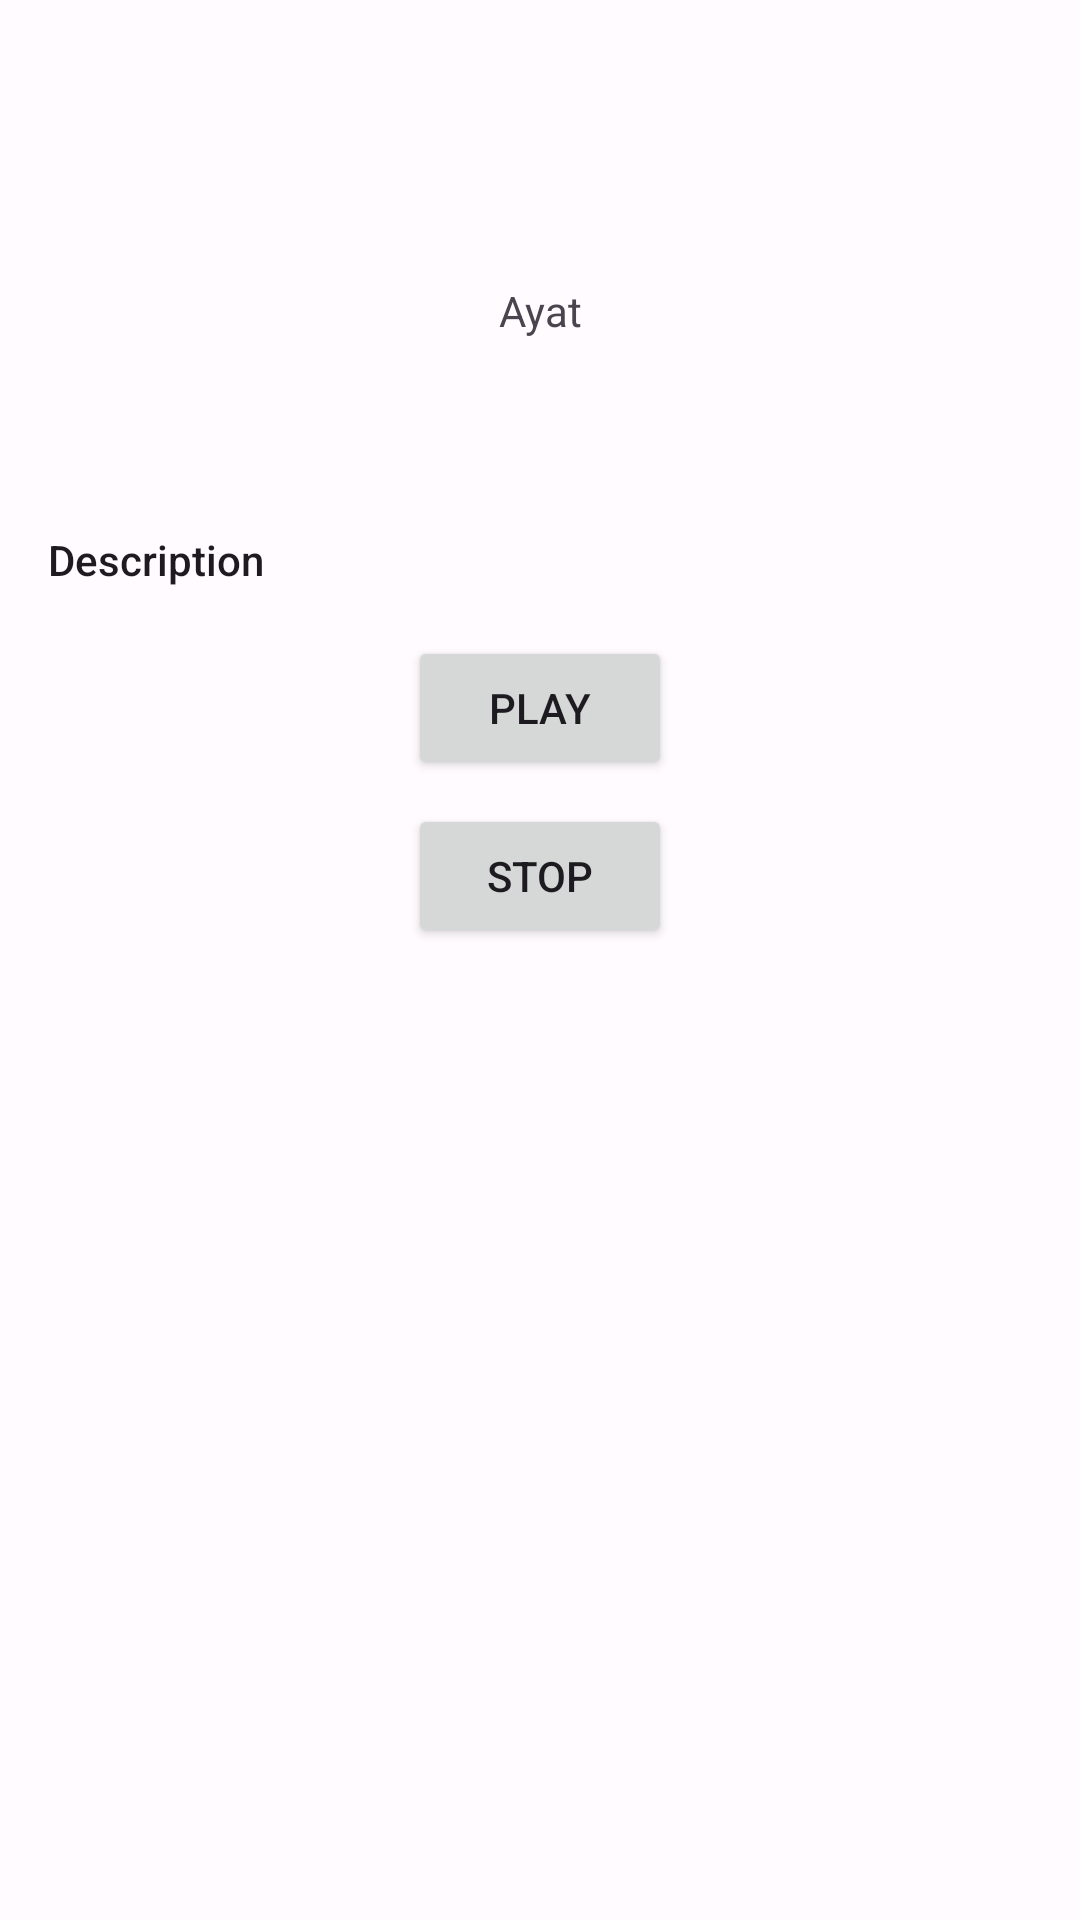

Write the Android layout XML for this screen, with the resource values it uses.
<!-- AndroidManifest.xml: application theme Theme.MyQuran -->
<!-- res/layout/activity_detail.xml -->
<?xml version="1.0" encoding="utf-8"?>
<androidx.constraintlayout.widget.ConstraintLayout xmlns:android="http://schemas.android.com/apk/res/android"
    xmlns:app="http://schemas.android.com/apk/res-auto"
    xmlns:tools="http://schemas.android.com/tools"
    android:layout_width="match_parent"
    android:layout_height="match_parent"
    tools:context=".ui.DetailActivity">

    <TextView
        android:id="@+id/tv_title"
        android:layout_width="wrap_content"
        android:layout_height="wrap_content"
        android:layout_marginTop="32dp"
        android:textAppearance="@style/TextAppearance.AppCompat.Title"
        app:layout_constraintEnd_toEndOf="parent"
        app:layout_constraintHorizontal_bias="0.5"
        app:layout_constraintStart_toStartOf="parent"
        app:layout_constraintTop_toTopOf="parent"
        tools:text="@string/title" />

    <TextView
        android:id="@+id/tv_surah"
        android:layout_width="wrap_content"
        android:layout_height="wrap_content"
        android:layout_marginTop="8dp"
        android:textAppearance="@style/TextAppearance.AppCompat.Body1"
        app:layout_constraintEnd_toEndOf="@+id/tv_title"
        app:layout_constraintStart_toStartOf="@+id/tv_title"
        app:layout_constraintTop_toBottomOf="@+id/tv_title"
        tools:text="@string/surah" />

    <TextView
        android:id="@+id/tv_ayat"
        android:layout_width="wrap_content"
        android:layout_height="wrap_content"
        android:layout_marginTop="8dp"
        android:text="@string/ayat"
        app:layout_constraintEnd_toEndOf="@+id/tv_surah"
        app:layout_constraintStart_toStartOf="@+id/tv_surah"
        app:layout_constraintTop_toBottomOf="@+id/tv_surah" />

    <TextView
        android:id="@+id/tv_description"
        android:layout_width="match_parent"
        android:layout_height="wrap_content"
        android:layout_marginStart="16dp"
        android:layout_marginTop="64dp"
        android:layout_marginEnd="16dp"
        android:text="@string/description"
        android:textAppearance="@style/TextAppearance.AppCompat.Body2"
        app:layout_constraintEnd_toEndOf="parent"
        app:layout_constraintStart_toStartOf="parent"
        app:layout_constraintTop_toBottomOf="@+id/tv_ayat" />

    <Button
        android:id="@+id/btn_play"
        android:layout_width="wrap_content"
        android:layout_height="wrap_content"
        android:layout_marginTop="16dp"
        android:text="@string/play"
        app:layout_constraintEnd_toEndOf="parent"
        app:layout_constraintHorizontal_bias="0.5"
        app:layout_constraintStart_toStartOf="parent"
        app:layout_constraintTop_toBottomOf="@+id/tv_description" />

    <Button
        android:id="@+id/btn_stop"
        android:layout_width="wrap_content"
        android:layout_height="wrap_content"
        android:layout_marginTop="8dp"
        android:text="@string/stop"
        app:layout_constraintEnd_toEndOf="@+id/btn_play"
        app:layout_constraintStart_toStartOf="@+id/btn_play"
        app:layout_constraintTop_toBottomOf="@+id/btn_play" />

    <ProgressBar
        android:id="@+id/progressBar"
        android:layout_width="wrap_content"
        android:layout_height="wrap_content"
        app:layout_constraintBottom_toBottomOf="parent"
        app:layout_constraintEnd_toEndOf="parent"
        app:layout_constraintHorizontal_bias="0.5"
        app:layout_constraintStart_toStartOf="parent"
        app:layout_constraintTop_toTopOf="parent"
        app:layout_constraintVertical_bias="0.5" />


</androidx.constraintlayout.widget.ConstraintLayout>
<!-- resources referenced by this layout -->
<resources>
  <string name="ayat">Ayat</string>
  <string name="description">Description</string>
  <string name="play">Play</string>
  <string name="stop">Stop</string>
  <string name="title">Al Fatihah(الفاتحة)</string>
  <style name="Theme.MyQuran" parent="Theme.Material3.Light">
          <item name="colorPrimary">@color/md_theme_light_primary</item>
          <item name="colorOnPrimary">@color/md_theme_light_onPrimary</item>
          <item name="colorPrimaryContainer">@color/md_theme_light_primaryContainer</item>
          <item name="colorOnPrimaryContainer">@color/md_theme_light_onPrimaryContainer</item>
          <item name="colorSecondary">@color/md_theme_light_secondary</item>
          <item name="colorOnSecondary">@color/md_theme_light_onSecondary</item>
          <item name="colorSecondaryContainer">@color/md_theme_light_secondaryContainer</item>
          <item name="colorOnSecondaryContainer">@color/md_theme_light_onSecondaryContainer</item>
          <item name="colorTertiary">@color/md_theme_light_tertiary</item>
          <item name="colorOnTertiary">@color/md_theme_light_onTertiary</item>
          <item name="colorTertiaryContainer">@color/md_theme_light_tertiaryContainer</item>
          <item name="colorOnTertiaryContainer">@color/md_theme_light_onTertiaryContainer</item>
          <item name="colorError">@color/md_theme_light_error</item>
          <item name="colorErrorContainer">@color/md_theme_light_errorContainer</item>
          <item name="colorOnError">@color/md_theme_light_onError</item>
          <item name="colorOnErrorContainer">@color/md_theme_light_onErrorContainer</item>
          <item name="android:colorBackground">@color/md_theme_light_background</item>
          <item name="colorOnBackground">@color/md_theme_light_onBackground</item>
          <item name="colorSurface">@color/md_theme_light_surface</item>
          <item name="colorOnSurface">@color/md_theme_light_onSurface</item>
          <item name="colorSurfaceVariant">@color/md_theme_light_surfaceVariant</item>
          <item name="colorOnSurfaceVariant">@color/md_theme_light_onSurfaceVariant</item>
          <item name="colorOutline">@color/md_theme_light_outline</item>
          <item name="colorOnSurfaceInverse">@color/md_theme_light_inverseOnSurface</item>
          <item name="colorSurfaceInverse">@color/md_theme_light_inverseSurface</item>
          <item name="colorPrimaryInverse">@color/md_theme_light_inversePrimary</item>
      </style>
  <color name="md_theme_light_primary">#BB1614</color>
  <color name="md_theme_light_onPrimary">#FFFFFF</color>
  <color name="md_theme_light_primaryContainer">#FFDAD5</color>
  <color name="md_theme_light_onPrimaryContainer">#410001</color>
  <color name="md_theme_light_secondary">#BB0054</color>
  <color name="md_theme_light_onSecondary">#FFFFFF</color>
  <color name="md_theme_light_secondaryContainer">#FFD9DF</color>
  <color name="md_theme_light_onSecondaryContainer">#3F0018</color>
  <color name="md_theme_light_tertiary">#BA1A20</color>
  <color name="md_theme_light_onTertiary">#FFFFFF</color>
  <color name="md_theme_light_tertiaryContainer">#FFDAD6</color>
  <color name="md_theme_light_onTertiaryContainer">#410003</color>
  <color name="md_theme_light_error">#BA1A1A</color>
  <color name="md_theme_light_errorContainer">#FFDAD6</color>
  <color name="md_theme_light_onError">#FFFFFF</color>
  <color name="md_theme_light_onErrorContainer">#410002</color>
  <color name="md_theme_light_background">#FFFBFF</color>
  <color name="md_theme_light_onBackground">#201A19</color>
  <color name="md_theme_light_surface">#FFFBFF</color>
  <color name="md_theme_light_onSurface">#201A19</color>
  <color name="md_theme_light_surfaceVariant">#F5DDDA</color>
  <color name="md_theme_light_onSurfaceVariant">#534341</color>
  <color name="md_theme_light_outline">#857370</color>
  <color name="md_theme_light_inverseOnSurface">#FBEEEC</color>
  <color name="md_theme_light_inverseSurface">#362F2E</color>
  <color name="md_theme_light_inversePrimary">#FFB4A9</color>
</resources>
